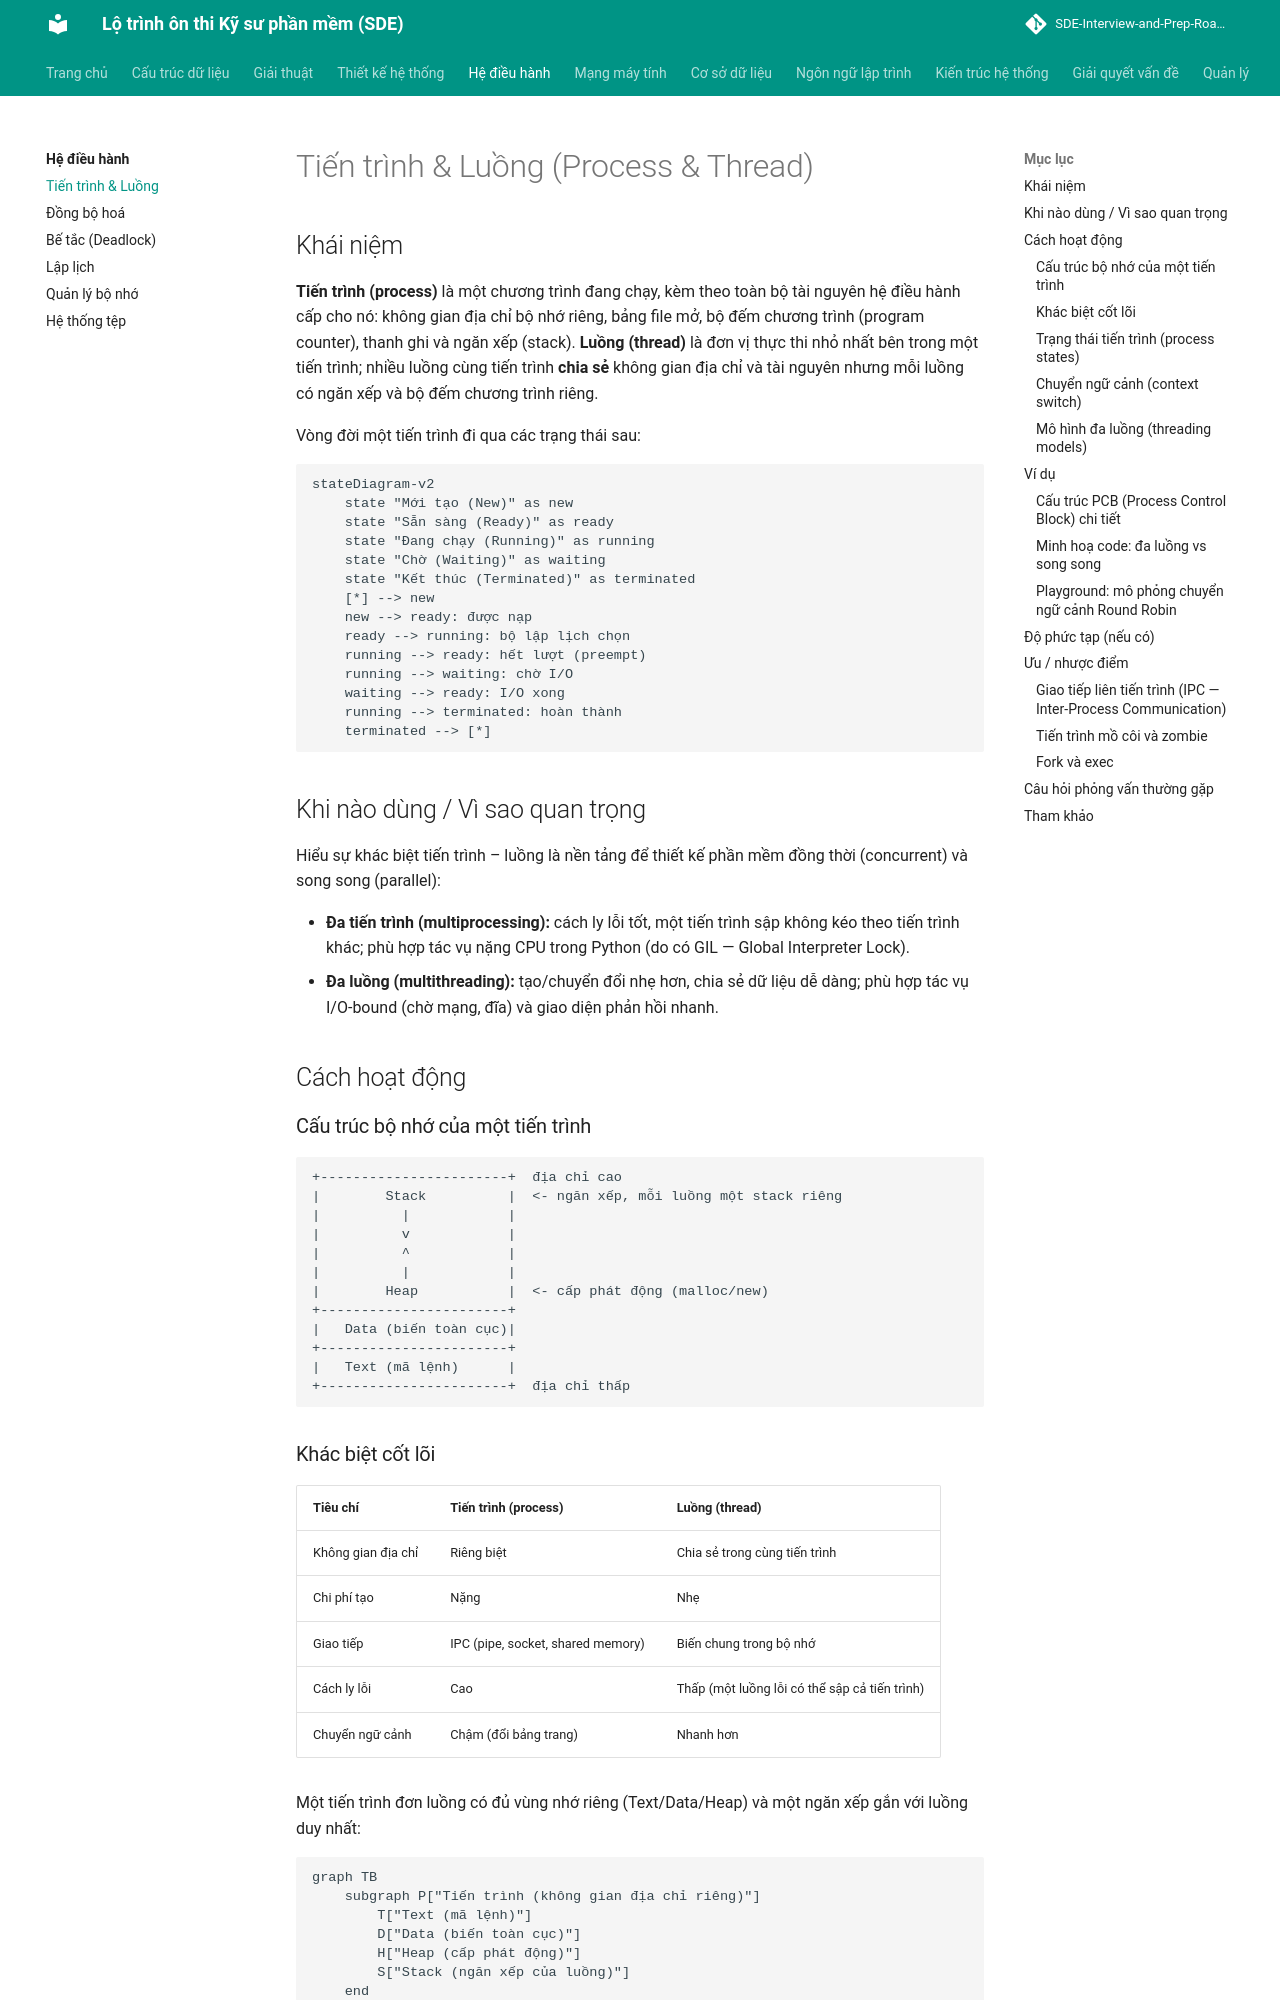

repository: tiendat-work/SDE-Interview-and-Prep-Roadmap-VI · page: he-dieu-hanh/tien-trinh-luong/index.html · generator: mkdocs

# Tiến trình & Luồng (Process & Thread)

## Khái niệm
**Tiến trình (process)** là một chương trình đang chạy, kèm theo toàn bộ tài nguyên hệ điều hành cấp cho nó: không gian địa chỉ bộ nhớ riêng, bảng file mở, bộ đếm chương trình (program counter), thanh ghi và ngăn xếp (stack). **Luồng (thread)** là đơn vị thực thi nhỏ nhất bên trong một tiến trình; nhiều luồng cùng tiến trình **chia sẻ** không gian địa chỉ và tài nguyên nhưng mỗi luồng có ngăn xếp và bộ đếm chương trình riêng.

Vòng đời một tiến trình đi qua các trạng thái sau:

```mermaid
stateDiagram-v2
    state "Mới tạo (New)" as new
    state "Sẵn sàng (Ready)" as ready
    state "Đang chạy (Running)" as running
    state "Chờ (Waiting)" as waiting
    state "Kết thúc (Terminated)" as terminated
    [*] --> new
    new --> ready: được nạp
    ready --> running: bộ lập lịch chọn
    running --> ready: hết lượt (preempt)
    running --> waiting: chờ I/O
    waiting --> ready: I/O xong
    running --> terminated: hoàn thành
    terminated --> [*]
```

## Khi nào dùng / Vì sao quan trọng
Hiểu sự khác biệt tiến trình – luồng là nền tảng để thiết kế phần mềm đồng thời (concurrent) và song song (parallel):

- **Đa tiến trình (multiprocessing):** cách ly lỗi tốt, một tiến trình sập không kéo theo tiến trình khác; phù hợp tác vụ nặng CPU trong Python (do có GIL — Global Interpreter Lock).
- **Đa luồng (multithreading):** tạo/chuyển đổi nhẹ hơn, chia sẻ dữ liệu dễ dàng; phù hợp tác vụ I/O-bound (chờ mạng, đĩa) và giao diện phản hồi nhanh.

## Cách hoạt động

### Cấu trúc bộ nhớ của một tiến trình
```
+-----------------------+  địa chỉ cao
|        Stack          |  <- ngăn xếp, mỗi luồng một stack riêng
|          |            |
|          v            |
|          ^            |
|          |            |
|        Heap           |  <- cấp phát động (malloc/new)
+-----------------------+
|   Data (biến toàn cục)|
+-----------------------+
|   Text (mã lệnh)      |
+-----------------------+  địa chỉ thấp
```

### Khác biệt cốt lõi

| Tiêu chí | Tiến trình (process) | Luồng (thread) |
|----------|----------------------|----------------|
| Không gian địa chỉ | Riêng biệt | Chia sẻ trong cùng tiến trình |
| Chi phí tạo | Nặng | Nhẹ |
| Giao tiếp | IPC (pipe, socket, shared memory) | Biến chung trong bộ nhớ |
| Cách ly lỗi | Cao | Thấp (một luồng lỗi có thể sập cả tiến trình) |
| Chuyển ngữ cảnh | Chậm (đổi bảng trang) | Nhanh hơn |

Một tiến trình đơn luồng có đủ vùng nhớ riêng (Text/Data/Heap) và một ngăn xếp gắn với luồng duy nhất:

```mermaid
graph TB
    subgraph P["Tiến trình (không gian địa chỉ riêng)"]
        T["Text (mã lệnh)"]
        D["Data (biến toàn cục)"]
        H["Heap (cấp phát động)"]
        S["Stack (ngăn xếp của luồng)"]
    end
    R["Thanh ghi + PC của luồng"] --> S
```

Khi tiến trình có nhiều luồng, chúng **chia sẻ** Text/Data/Heap nhưng mỗi luồng giữ ngăn xếp và tập thanh ghi riêng:

```mermaid
graph TB
    subgraph P["Tiến trình đa luồng (chia sẻ bộ nhớ)"]
        subgraph SHARED["Vùng chia sẻ giữa mọi luồng"]
            T["Text (mã lệnh)"]
            D["Data (biến toàn cục)"]
            H["Heap (cấp phát động)"]
        end
        subgraph T1["Luồng 1"]
            S1["Stack riêng"]
            R1["Thanh ghi + PC riêng"]
        end
        subgraph T2["Luồng 2"]
            S2["Stack riêng"]
            R2["Thanh ghi + PC riêng"]
        end
    end
    T1 -.->|"truy cập chung"| SHARED
    T2 -.->|"truy cập chung"| SHARED
```
